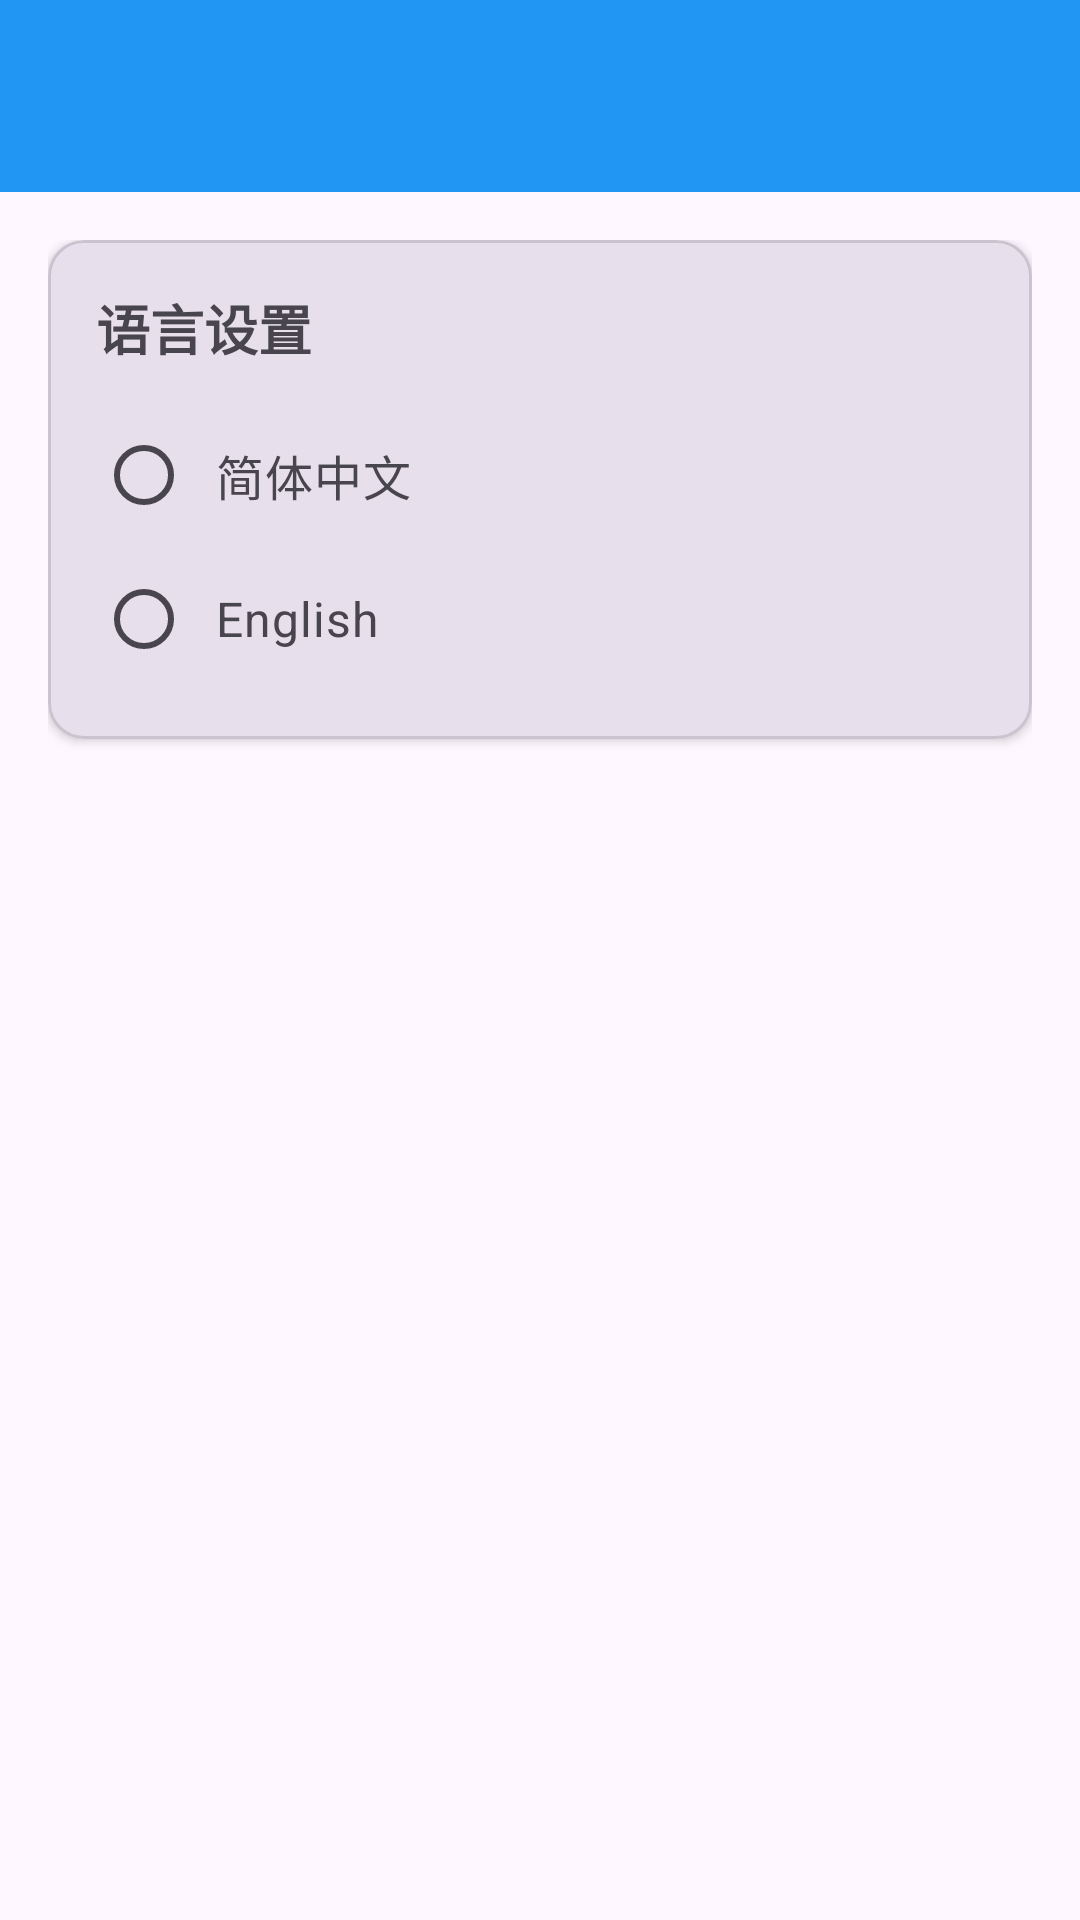

Here is an Android app screen rendered from its layout file. Give the layout XML and the strings, colors and styles it references.
<!-- AndroidManifest.xml: activity theme Theme.gitDemo -->
<!-- res/layout/activity_settings.xml -->
<?xml version="1.0" encoding="utf-8"?>
<LinearLayout xmlns:android="http://schemas.android.com/apk/res/android"
    xmlns:app="http://schemas.android.com/apk/res-auto"
    android:layout_width="match_parent"
    android:layout_height="match_parent"
    android:orientation="vertical"
    android:background="?attr/colorSurface">

    <com.google.android.material.appbar.MaterialToolbar
        android:id="@+id/toolbar"
        android:layout_width="match_parent"
        android:layout_height="?attr/actionBarSize"
        android:background="?attr/colorPrimary"
        app:titleTextColor="?attr/colorOnPrimary"
        app:navigationIconTint="?attr/colorOnPrimary" />

    <ScrollView
        android:layout_width="match_parent"
        android:layout_height="match_parent"
        android:padding="16dp">

        <LinearLayout
            android:layout_width="match_parent"
            android:layout_height="wrap_content"
            android:orientation="vertical">

            
            <com.google.android.material.card.MaterialCardView
                android:id="@+id/languageCard"
                android:layout_width="match_parent"
                android:layout_height="wrap_content"
                android:layout_marginBottom="16dp"
                app:cardElevation="2dp"
                app:cardCornerRadius="12dp"
                app:cardBackgroundColor="?attr/colorSurfaceVariant">

                <LinearLayout
                    android:layout_width="match_parent"
                    android:layout_height="wrap_content"
                    android:orientation="vertical"
                    android:padding="16dp">

                    <TextView
                        android:layout_width="match_parent"
                        android:layout_height="wrap_content"
                        android:text="@string/language_setting"
                        android:textSize="18sp"
                        android:textStyle="bold"
                        android:textColor="?attr/colorOnSurfaceVariant"
                        android:layout_marginBottom="12dp" />

                    <RadioGroup
                        android:id="@+id/languageRadioGroup"
                        android:layout_width="match_parent"
                        android:layout_height="wrap_content"
                        android:orientation="vertical">

                        <RadioButton
                            android:id="@+id/chineseRadio"
                            android:layout_width="match_parent"
                            android:layout_height="wrap_content"
                            android:text="@string/chinese"
                            android:textSize="16sp"
                            android:textColor="?attr/colorOnSurfaceVariant"
                            android:padding="8dp" />

                        <RadioButton
                            android:id="@+id/englishRadio"
                            android:layout_width="match_parent"
                            android:layout_height="wrap_content"
                            android:text="@string/english"
                            android:textSize="16sp"
                            android:textColor="?attr/colorOnSurfaceVariant"
                            android:padding="8dp" />

                    </RadioGroup>

                </LinearLayout>

            </com.google.android.material.card.MaterialCardView>

        </LinearLayout>

    </ScrollView>

</LinearLayout>
<!-- resources referenced by this layout -->
<resources>
  <string name="chinese">简体中文</string>
  <string name="english">English</string>
  <string name="language_setting">语言设置</string>
  <style name="Theme.gitDemo" parent="Theme.Material3.DayNight.NoActionBar">
          <item name="colorPrimary">@color/blue_500</item>
          <item name="colorPrimaryVariant">@color/blue_700</item>
          <item name="colorOnPrimary">@color/white</item>
          <item name="colorSecondary">@color/blue_200</item>
          <item name="colorSecondaryVariant">@color/blue_700</item>
          <item name="colorOnSecondary">@color/black</item>
          <item name="android:statusBarColor">?attr/colorPrimary</item>
          <item name="android:navigationBarColor">?attr/colorSurface</item>
          <item name="android:windowLightStatusBar">false</item>
      </style>
  <color name="blue_500">#FF2196F3</color>
  <color name="blue_700">#FF1976D2</color>
  <color name="white">#FFFFFFFF</color>
  <color name="blue_200">#FF90CAF9</color>
  <color name="black">#FF000000</color>
</resources>
